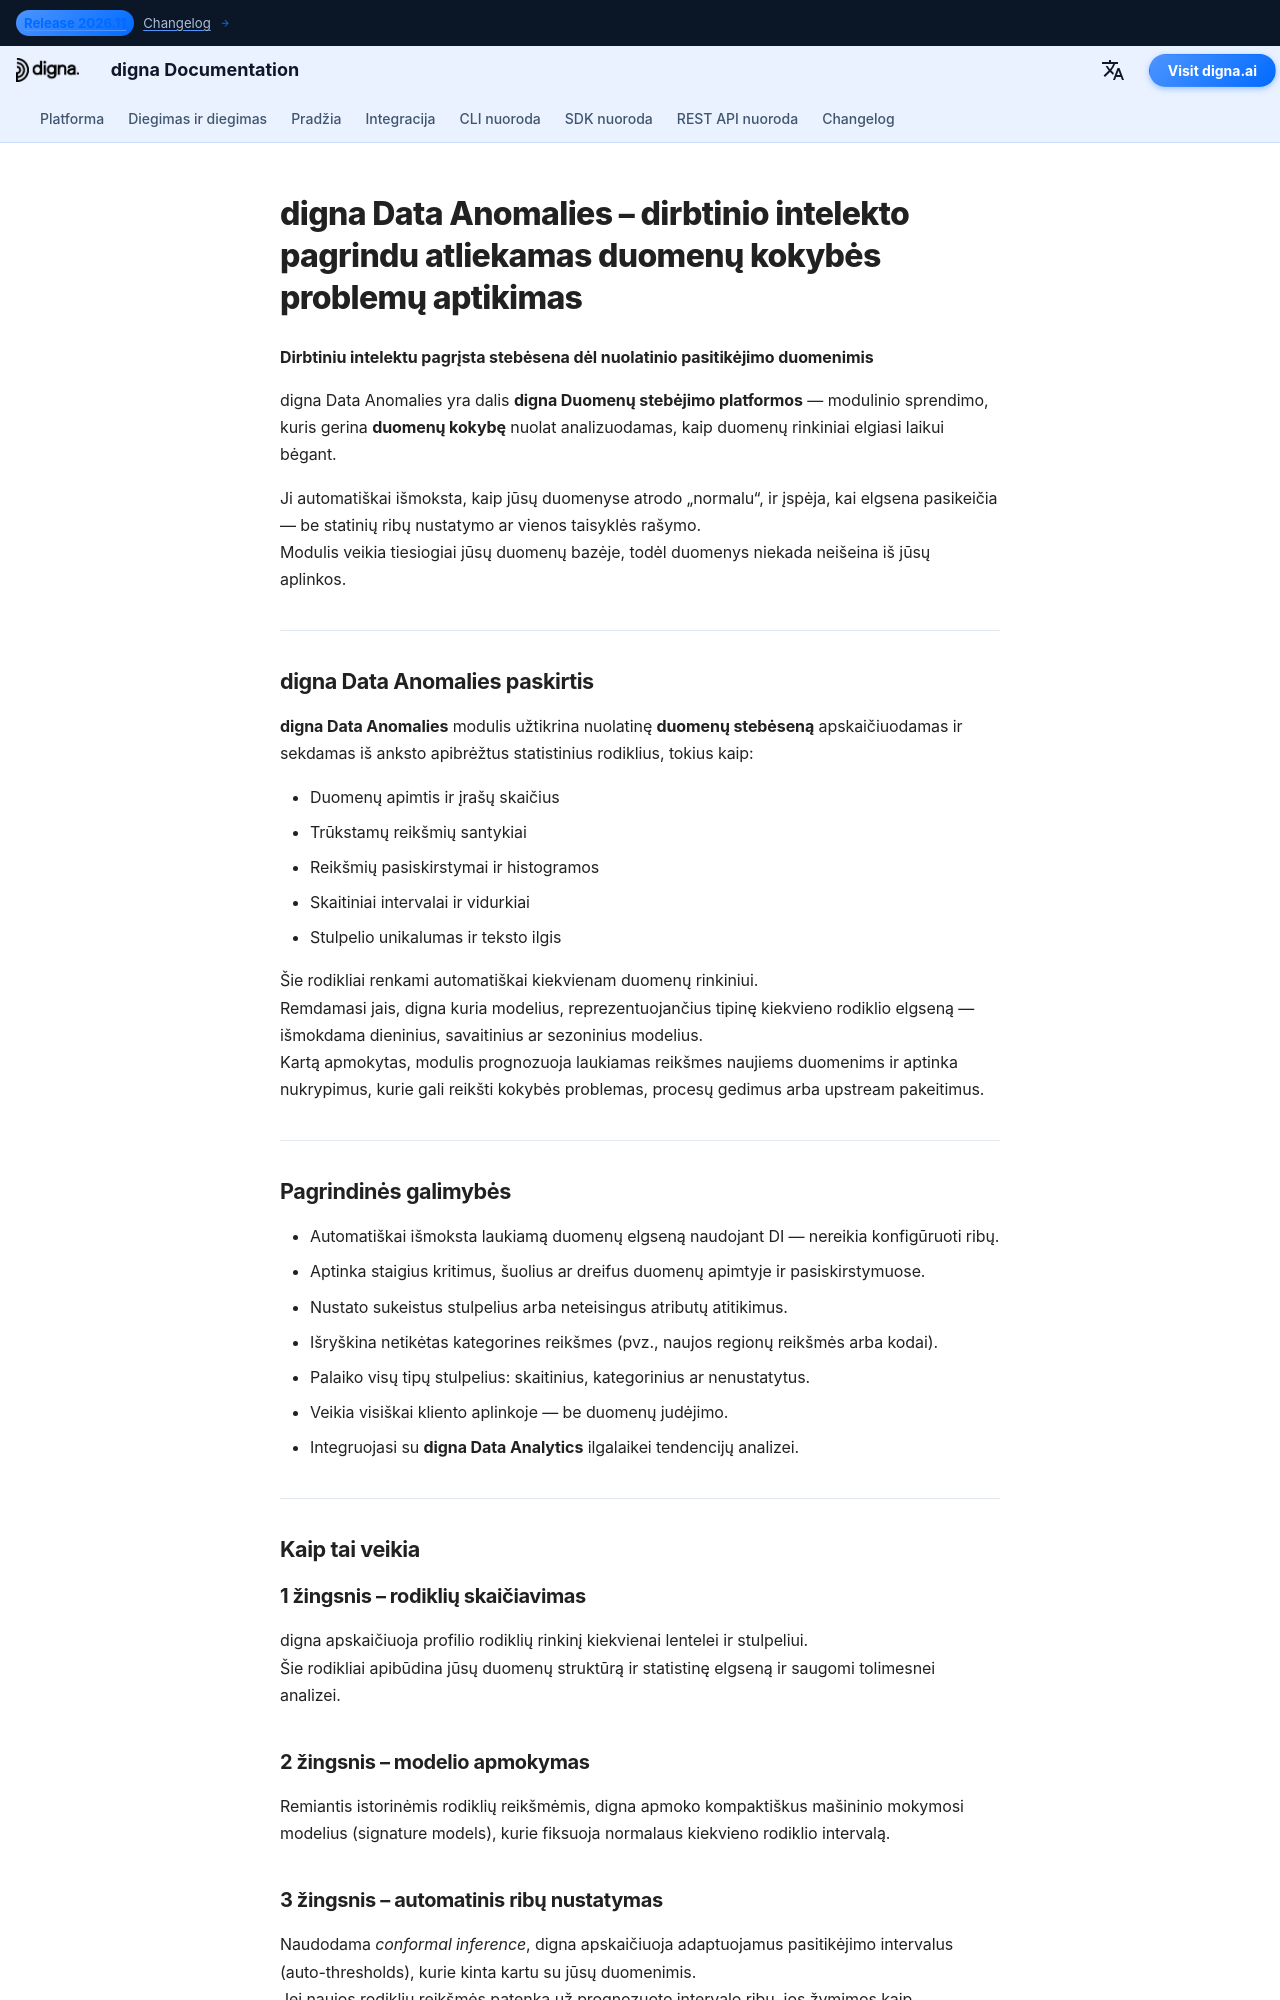

repository: dignaai/digna-docs · page: lt/platform/data_anomalies/index.html · generator: mkdocs

---
title: digna Data Anomalies | AI varoma duomenų stebėsena
description: digna Data Anomalies yra digna Duomenų stebėjimo platformos dalis. Ji automatiškai išmoksta jūsų duomenų modelius ir aptinka anomalijas, kad pagerintų duomenų kokybę ir stebėseną tarp duomenų bazių, duomenų ežerų ir sandėlių.
tags:
  - duomenų kokybė
  - duomenų stebėsena
  - duomenų kokybė
  - duomenų stebėsena
  - dirbtinio intelekto varomas stebėjimas
  - anomalijų aptikimas
  - digna
  - digna platforma
hide:
  - toc                # optional: hide the small top-level TOC if you use inline nav
  - navigation         # optional: hide side navigation for standalone pages
image: /assets/logo_square.png
---


# digna Data Anomalies – dirbtinio intelekto pagrindu atliekamas duomenų kokybės problemų aptikimas

**Dirbtiniu intelektu pagrįsta stebėsena dėl nuolatinio pasitikėjimo duomenimis**

digna Data Anomalies yra dalis **digna Duomenų stebėjimo platformos** — modulinio sprendimo, kuris gerina **duomenų kokybę** nuolat analizuodamas, kaip duomenų rinkiniai elgiasi laikui bėgant.

Ji automatiškai išmoksta, kaip jūsų duomenyse atrodo „normalu“, ir įspėja, kai elgsena pasikeičia — be statinių ribų nustatymo ar vienos taisyklės rašymo.  
Modulis veikia tiesiogiai jūsų duomenų bazėje, todėl duomenys niekada neišeina iš jūsų aplinkos.

---

## digna Data Anomalies paskirtis

**digna Data Anomalies** modulis užtikrina nuolatinę **duomenų stebėseną** apskaičiuodamas ir sekdamas iš anksto apibrėžtus statistinius rodiklius, tokius kaip:

- Duomenų apimtis ir įrašų skaičius  
- Trūkstamų reikšmių santykiai  
- Reikšmių pasiskirstymai ir histogramos  
- Skaitiniai intervalai ir vidurkiai  
- Stulpelio unikalumas ir teksto ilgis  

Šie rodikliai renkami automatiškai kiekvienam duomenų rinkiniui.  
Remdamasi jais, digna kuria modelius, reprezentuojančius tipinę kiekvieno rodiklio elgseną — išmokdama dieninius, savaitinius ar sezoninius modelius.  
Kartą apmokytas, modulis prognozuoja laukiamas reikšmes naujiems duomenims ir aptinka nukrypimus, kurie gali reikšti kokybės problemas, procesų gedimus arba upstream pakeitimus.

---

## Pagrindinės galimybės

- Automatiškai išmoksta laukiamą duomenų elgseną naudojant DI — nereikia konfigūruoti ribų.  
- Aptinka staigius kritimus, šuolius ar dreifus duomenų apimtyje ir pasiskirstymuose.  
- Nustato sukeistus stulpelius arba neteisingus atributų atitikimus.  
- Išryškina netikėtas kategorines reikšmes (pvz., naujos regionų reikšmės arba kodai).  
- Palaiko visų tipų stulpelius: skaitinius, kategorinius ar nenustatytus.  
- Veikia visiškai kliento aplinkoje — be duomenų judėjimo.  
- Integruojasi su **digna Data Analytics** ilgalaikei tendencijų analizei.

---

## Kaip tai veikia

### 1 žingsnis – rodiklių skaičiavimas
digna apskaičiuoja profilio rodiklių rinkinį kiekvienai lentelei ir stulpeliui.  
Šie rodikliai apibūdina jūsų duomenų struktūrą ir statistinę elgseną ir saugomi tolimesnei analizei.
